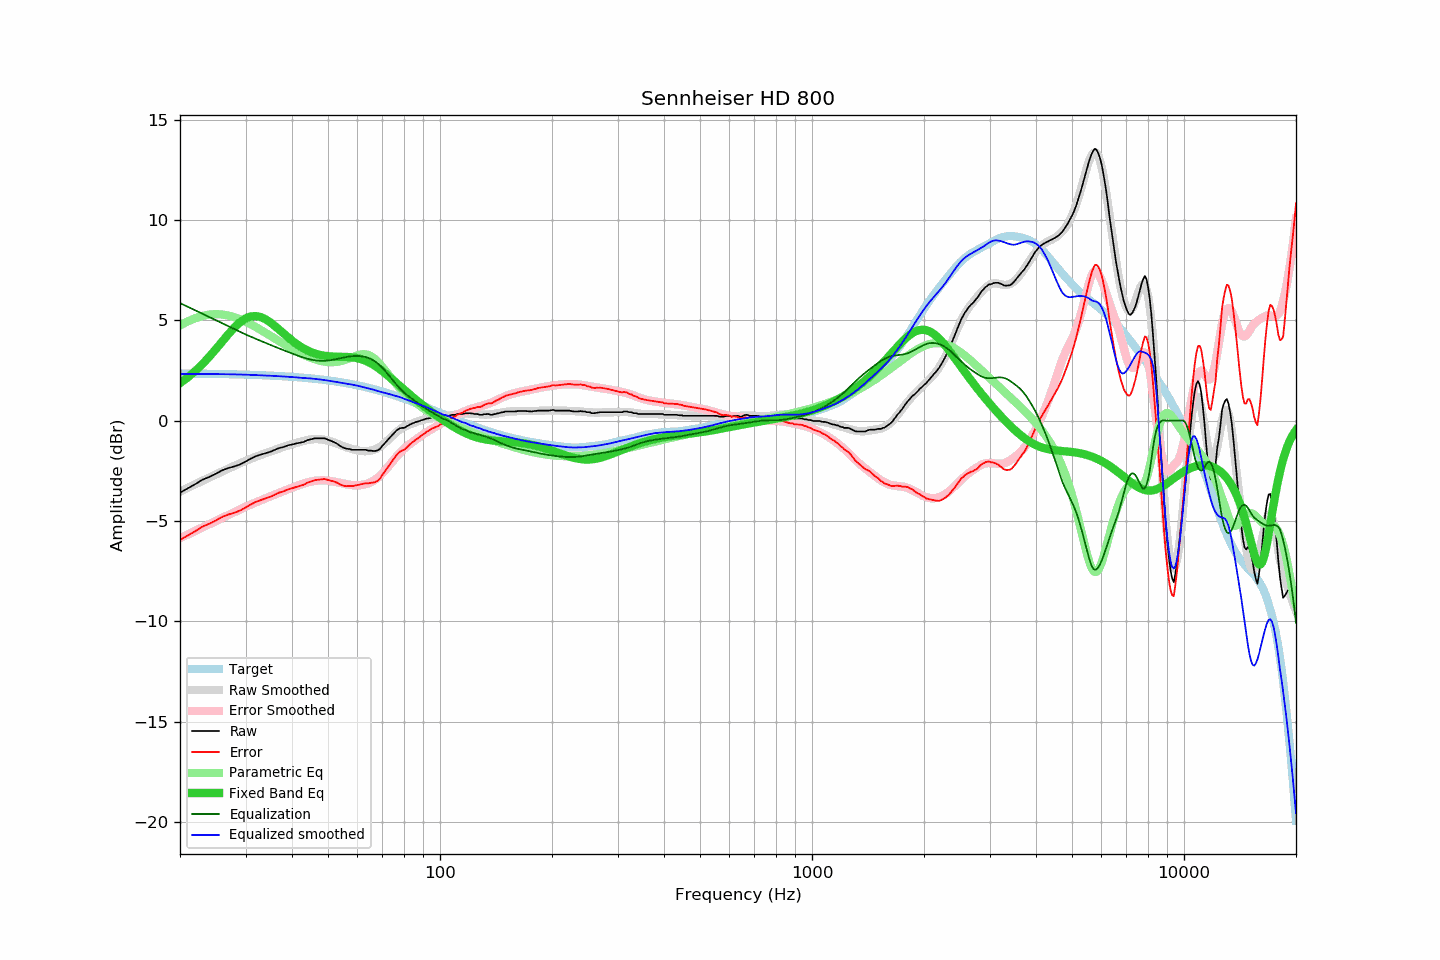

Data behind this chart, as committed beside it:
frequency, raw, error, smoothed, error_smoothed, equalization, parametric_eq, equalized_raw, equalized_smoothed, target
20, -3.59, -5.95, -3.53, -5.86, 5.86, 1.87, 2.27, 2.33, 2.35
21, -3.37, -5.72, -3.35, -5.67, 5.67, 2.16, 2.30, 2.33, 2.35
22, -3.16, -5.51, -3.17, -5.50, 5.50, 2.48, 2.33, 2.33, 2.34
23, -2.94, -5.28, -3.00, -5.32, 5.32, 2.82, 2.38, 2.33, 2.34
24, -2.80, -5.14, -2.83, -5.16, 5.16, 3.19, 2.35, 2.32, 2.33
25, -2.64, -4.97, -2.68, -5.00, 5.00, 3.57, 2.36, 2.32, 2.33
26, -2.47, -4.79, -2.53, -4.85, 4.85, 3.95, 2.37, 2.32, 2.32
27, -2.36, -4.68, -2.39, -4.70, 4.70, 4.32, 2.34, 2.31, 2.31
28, -2.28, -4.59, -2.25, -4.56, 4.56, 4.64, 2.28, 2.30, 2.31
29, -2.18, -4.48, -2.13, -4.43, 4.43, 4.90, 2.24, 2.30, 2.30
30, -2.04, -4.33, -2.01, -4.30, 4.30, 5.09, 2.26, 2.29, 2.29
31, -1.89, -4.18, -1.90, -4.18, 4.18, 5.19, 2.29, 2.28, 2.28
32, -1.77, -4.05, -1.80, -4.07, 4.07, 5.21, 2.30, 2.27, 2.27
33, -1.69, -3.96, -1.71, -3.97, 3.97, 5.16, 2.28, 2.26, 2.26
34, -1.62, -3.88, -1.62, -3.87, 3.87, 5.04, 2.25, 2.25, 2.25
35, -1.55, -3.80, -1.54, -3.77, 3.77, 4.89, 2.22, 2.24, 2.24
36, -1.45, -3.69, -1.46, -3.68, 3.68, 4.71, 2.23, 2.22, 2.23
37, -1.36, -3.58, -1.38, -3.59, 3.59, 4.52, 2.23, 2.21, 2.22
38, -1.31, -3.52, -1.31, -3.51, 3.51, 4.34, 2.19, 2.20, 2.21
39, -1.23, -3.43, -1.24, -3.43, 3.43, 4.16, 2.19, 2.19, 2.20
40, -1.19, -3.37, -1.18, -3.35, 3.35, 3.99, 2.15, 2.17, 2.18
41, -1.14, -3.31, -1.12, -3.27, 3.27, 3.84, 2.13, 2.15, 2.17
42, -1.10, -3.26, -1.06, -3.20, 3.20, 3.71, 2.10, 2.14, 2.15
43, -1.06, -3.20, -1.01, -3.14, 3.14, 3.59, 2.07, 2.12, 2.14
44, -0.97, -3.09, -0.97, -3.08, 3.08, 3.50, 2.11, 2.11, 2.12
45, -0.93, -3.04, -0.94, -3.04, 3.04, 3.41, 2.11, 2.10, 2.10
46, -0.88, -2.97, -0.92, -3.01, 3.01, 3.35, 2.12, 2.08, 2.08
47, -0.88, -2.95, -0.92, -2.99, 2.99, 3.30, 2.10, 2.06, 2.07
48, -0.88, -2.93, -0.94, -2.98, 2.98, 3.26, 2.09, 2.04, 2.05
49, -0.88, -2.91, -0.96, -2.98, 2.98, 3.23, 2.10, 2.02, 2.03
50, -0.95, -2.96, -1.00, -2.99, 2.99, 3.21, 2.04, 1.99, 2.01
51, -1.01, -3.00, -1.05, -3.02, 3.02, 3.20, 2.00, 1.97, 1.98
52, -1.08, -3.05, -1.10, -3.04, 3.04, 3.19, 1.96, 1.94, 1.96
53, -1.16, -3.10, -1.16, -3.08, 3.08, 3.19, 1.91, 1.92, 1.94
54, -1.27, -3.19, -1.22, -3.11, 3.11, 3.18, 1.83, 1.89, 1.92
55, -1.35, -3.24, -1.28, -3.14, 3.14, 3.18, 1.79, 1.86, 1.89
56, -1.40, -3.27, -1.33, -3.17, 3.17, 3.18, 1.77, 1.84, 1.87
57, -1.41, -3.25, -1.37, -3.19, 3.19, 3.17, 1.78, 1.82, 1.84
58, -1.45, -3.27, -1.41, -3.21, 3.21, 3.15, 1.76, 1.80, 1.81
59, -1.45, -3.24, -1.45, -3.22, 3.22, 3.14, 1.77, 1.77, 1.79
60, -1.45, -3.21, -1.48, -3.22, 3.22, 3.11, 1.77, 1.74, 1.76
61, -1.45, -3.18, -1.51, -3.21, 3.21, 3.08, 1.76, 1.71, 1.73
62, -1.45, -3.15, -1.52, -3.20, 3.20, 3.03, 1.74, 1.67, 1.70
63, -1.45, -3.12, -1.52, -3.17, 3.17, 2.99, 1.72, 1.65, 1.67
64, -1.49, -3.13, -1.52, -3.13, 3.13, 2.93, 1.64, 1.62, 1.64
65, -1.49, -3.10, -1.50, -3.08, 3.08, 2.86, 1.59, 1.59, 1.61
66, -1.51, -3.09, -1.47, -3.02, 3.02, 2.79, 1.51, 1.55, 1.58
67, -1.51, -3.06, -1.43, -2.94, 2.94, 2.72, 1.43, 1.51, 1.55
68, -1.48, -3.00, -1.37, -2.85, 2.85, 2.64, 1.37, 1.48, 1.51
69, -1.40, -2.88, -1.30, -2.74, 2.74, 2.55, 1.34, 1.44, 1.48
70, -1.25, -2.70, -1.21, -2.63, 2.63, 2.46, 1.38, 1.41, 1.45
71, -1.13, -2.55, -1.12, -2.51, 2.51, 2.37, 1.37, 1.39, 1.41
72, -1.00, -2.38, -1.02, -2.37, 2.37, 2.28, 1.37, 1.35, 1.38
73, -0.88, -2.23, -0.92, -2.24, 2.24, 2.19, 1.36, 1.32, 1.35
74, -0.76, -2.07, -0.81, -2.10, 2.10, 2.09, 1.34, 1.29, 1.31
75, -0.65, -1.93, -0.70, -1.97, 1.97, 2.00, 1.32, 1.26, 1.28
76, -0.53, -1.77, -0.61, -1.84, 1.84, 1.91, 1.31, 1.24, 1.24
77, -0.44, -1.65, -0.51, -1.72, 1.72, 1.81, 1.28, 1.21, 1.21
78, -0.38, -1.55, -0.44, -1.61, 1.61, 1.72, 1.22, 1.17, 1.17
79, -0.36, -1.50, -0.37, -1.50, 1.50, 1.63, 1.14, 1.13, 1.13
... 553 more rows
